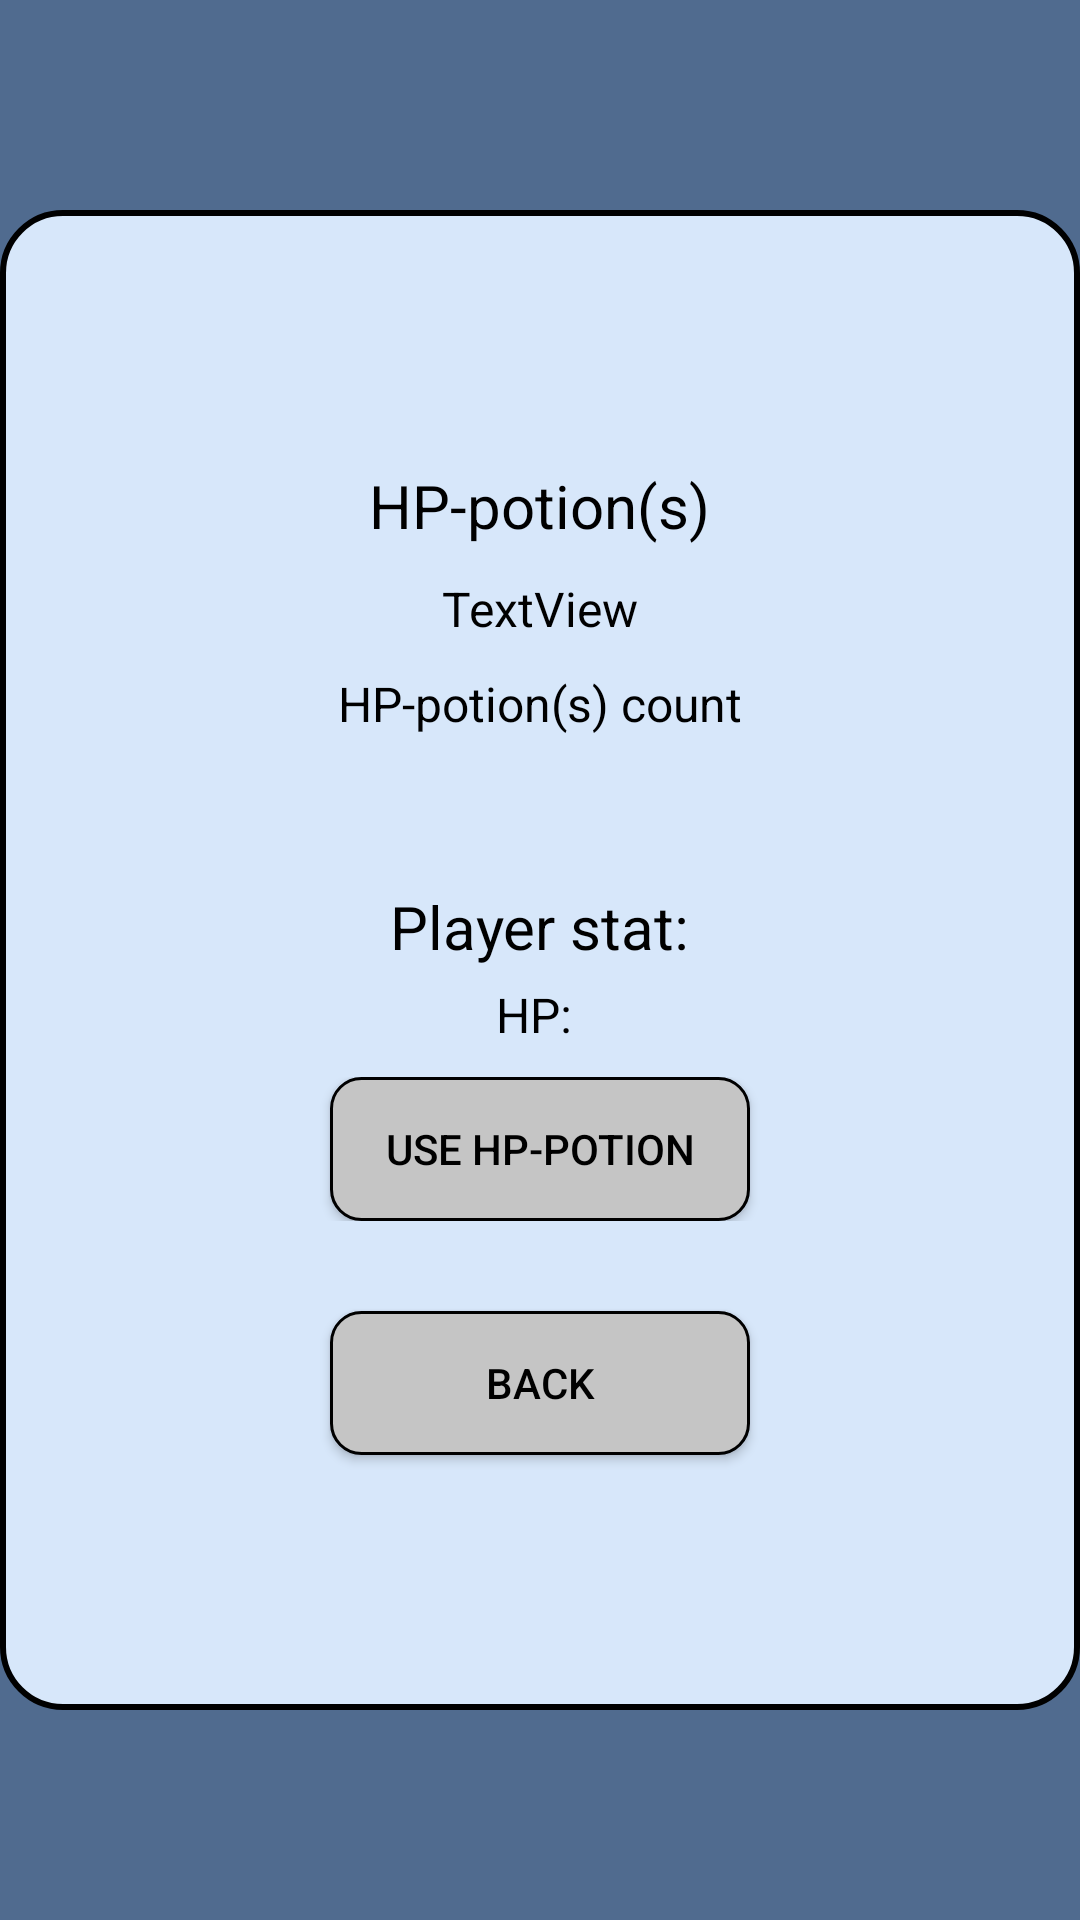

Android layout source for this screen:
<!-- AndroidManifest.xml: application theme Theme.RPGDA -->
<!-- res/layout/popup_use_hp_potion.xml -->
<?xml version="1.0" encoding="utf-8"?>

<LinearLayout xmlns:android="http://schemas.android.com/apk/res/android"
    xmlns:app="http://schemas.android.com/apk/res-auto"
    xmlns:tools="http://schemas.android.com/tools"
    android:layout_width="match_parent"
    android:layout_height="match_parent"
    android:orientation="vertical"
    android:gravity="center_vertical|center_horizontal">

    <LinearLayout
        android:layout_width="match_parent"
        android:layout_height="500dp"
        android:background="@drawable/popup_info_setting"
        android:gravity="center_vertical|center_horizontal"
        android:orientation="vertical">

        <TextView
            android:layout_width="wrap_content"
            android:layout_height="wrap_content"
            android:text="HP-potion(s)"
            android:textColor="@color/black"
            android:textSize="20sp" />

        <TextView
            android:id="@+id/tvPopupHPPotionInfo"
            android:layout_width="wrap_content"
            android:layout_height="wrap_content"
            android:layout_marginTop="10dp"
            android:layout_marginHorizontal="20sp"
            android:layout_marginBottom="10dp"
            android:text="TextView"
            android:textColor="@color/black"
            android:textSize="16sp" />

        <TextView
            android:id="@+id/tvPopupCurrentHPPotion"
            android:layout_width="wrap_content"
            android:layout_height="wrap_content"
            android:layout_marginBottom="50dp"
            android:textSize="16sp"
            android:text="HP-potion(s) count"
            android:textColor="@color/black" />

        <TextView
            android:layout_width="wrap_content"
            android:layout_height="wrap_content"
            android:layout_marginBottom="5dp"
            android:text="Player stat:"
            android:textColor="@color/black"
            android:textSize="20sp" />

        <LinearLayout
            android:layout_width="match_parent"
            android:layout_height="wrap_content"
            android:orientation="horizontal"
            android:layout_marginBottom="10dp"
            android:gravity="center_horizontal">

            <TextView
                android:id="@+id/tvPopupCurrentHP"
                android:layout_width="wrap_content"
                android:layout_height="wrap_content"
                android:layout_marginHorizontal="50sp"
                android:text="HP: "
                android:textColor="@color/black"
                android:textSize="16sp" />

        </LinearLayout>



        <LinearLayout
            android:layout_width="match_parent"
            android:layout_height="wrap_content"
            android:gravity="center_horizontal">

            <Button
                android:id="@+id/buttonPopupHPPotionUse"
                android:layout_width="140sp"
                android:layout_height="wrap_content"
                android:layout_marginHorizontal="20sp"
                android:background="@drawable/popup_menu_buttons"
                android:text="Use HP-potion"
                android:textColor="@color/black"
                app:layout_constraintBottom_toBottomOf="parent"
                app:layout_constraintStart_toStartOf="parent" />

        </LinearLayout>

        <Button
            android:id="@+id/buttonPopupHPPotionBack"
            android:layout_width="140sp"
            android:layout_height="wrap_content"
            android:layout_marginTop="30sp"
            android:background="@drawable/popup_menu_buttons"
            android:text="Back"
            android:textColor="@color/black"/>


    </LinearLayout>
</LinearLayout>
<!-- resources referenced by this layout -->
<resources>
  <color name="black">#FF000000</color>
  <!-- drawable popup_info_setting (drawable) -->
  <?xml version="1.0" encoding="utf-8"?>
  
  <shape xmlns:android="http://schemas.android.com/apk/res/android">
      <solid android:color="@color/popup_info_setting" />
      <corners android:radius="20dp" />
      <stroke android:width="2dp" android:color="@color/black" />
  </shape>
  <!-- drawable popup_menu_buttons (drawable) -->
  <?xml version="1.0" encoding="utf-8"?>
  
  <shape xmlns:android="http://schemas.android.com/apk/res/android">
      <solid android:color="@color/button_choice_light_gray" />
      <corners android:radius="10dp" />
      <stroke android:width="1dp" android:color="@color/black" />
  </shape>
  <style name="Theme.RPGDA" parent="Theme.AppCompat.Light.NoActionBar">
          
          <item name="colorPrimary">@color/background_dark_blue</item>
          <item name="colorPrimaryVariant">@color/blue_dark</item>
          <item name="colorOnPrimary">@color/blue_light</item>
          
          <item name="colorSecondary">@color/teal_200</item>
          <item name="colorSecondaryVariant">@color/teal_700</item>
          <item name="colorOnSecondary">@color/black</item>
          
          <item name="android:statusBarColor" tools:targetApi="l">?attr/colorPrimaryVariant</item>
          
          <item name="android:windowBackground">@color/background_dark_blue</item>
      </style>
  <color name="popup_info_setting">#D7E7FA</color>
  <color name="button_choice_light_gray">#C5C5C5</color>
  <color name="background_dark_blue">#506B8F</color>
  <color name="blue_dark">#6997CC</color>
  <color name="blue_light">#CEFBFF</color>
  <color name="teal_200">#FF03DAC5</color>
  <color name="teal_700">#FF018786</color>
</resources>
